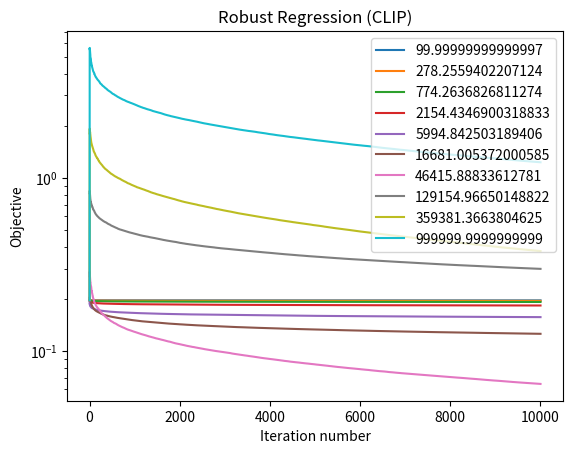
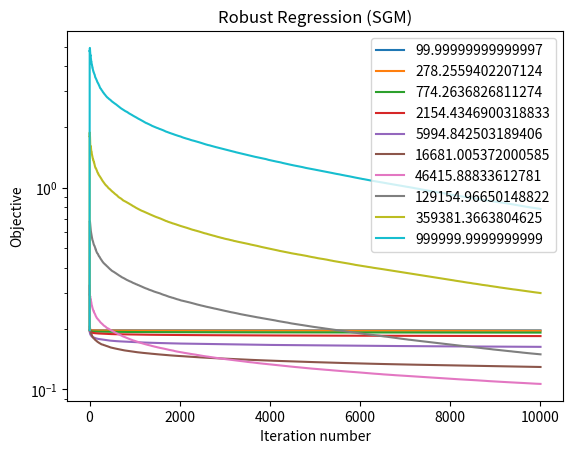
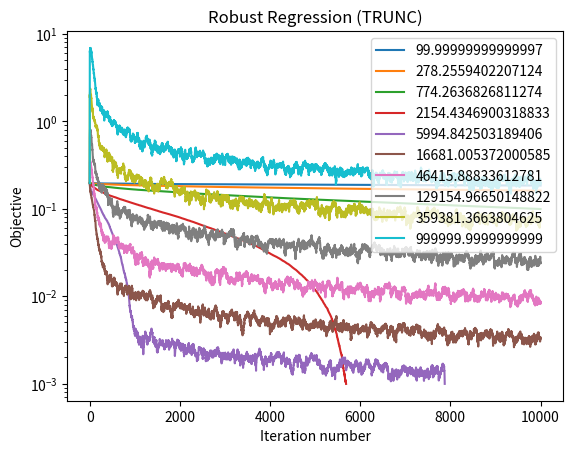

Generate these figures, in order, with matplotlib:
from itertools import count
import numpy as np
import matplotlib.pyplot as plt
from scipy.stats import ortho_group

class L1SGM():
  def __init__(self, num_rows, dimension, noise_std=1):
    self.num_rows = num_rows
    self.dimension = dimension
    self.A = ortho_group.rvs(num_rows)[:num_rows, :dimension]
    self.x_0 = np.ones(dimension)
    self.y = self.pred(self.x_0, self.A) + np.random.normal(scale=noise_std, size=num_rows)

  def pred(self, x, A):
    return np.matmul(A, x)

  def objective(self, x):
    return np.linalg.norm(self.y - self.pred(x, self.A), ord=1) / len(self.y)

  def subgrad(self, x, y_i, a_i):
    arg = (y_i-np.matmul(a_i, x))
    return -np.matmul(a_i.T, np.sign(arg)) / len(self.y)

  def f(self, x, y_i, a_i):
    return np.linalg.norm(y_i - self.pred(x, a_i), ord=1)

  def minimize(self,
               init,
               step_size_sched,
               step,
               n_iters=None,
               stop_error=None,
               max_iters=None,
               clip_gamma=None):
    assert (n_iters is None) or (stop_error is None)
    assert not ((n_iters is not None) and (max_iters is not None))
    objs = []
    xs = []
    x = init
    objs.append(self.objective(x))
    xs.append(x)
    counter = range(n_iters) if n_iters is not None else count()
    for t, step_size in zip(counter, step_size_sched):
      i = np.random.choice(np.arange(self.num_rows))
      if step == 'gd':
        y_i, a_i = self.y[:], self.A[:]
      else:
        y_i, a_i = self.y[i][np.newaxis], self.A[i][np.newaxis]
      g = self.subgrad(x, y_i, a_i)
      f = self.f(x, y_i, a_i)
      if step in ['sgm', 'gd']: x = x - step_size * g
      elif step == 'clip': x = x - g * step_size * min(1, clip_gamma / np.linalg.norm(g))
      elif step == 'trunc': x = x - g * min(step_size, f / np.sum(g ** 2))
      objs.append(self.objective(x))
      xs.append(x)
      if ((stop_error is not None) and (objs[-1] <= stop_error)) or ((max_iters is not None) and (t == max_iters)): break
    return xs, objs

def get_sched(step, init):
  def get_gd_sched(init):
    for i in count(start=1): yield init
  def get_sgm_sched(init):
    for i in count(start=1): yield init / i
  def get_trunc_sched(init):
    for i in count(start=1): yield init * np.power(i, -1/2 - 1e-3)
  if step == 'gd': return get_gd_sched(init)
  elif step in ['clip', 'sgm']: return get_sgm_sched(init)
  elif step == 'trunc': return get_trunc_sched(init)

def main():
  stop_error = 0.001
  max_iters = 1e4
  step_size_inits = 2 ** np.linspace(np.log2(10**2), np.log2(10**6), 10)
  # step_size_inits = 2 ** np.linspace(-4,5, 10) # For GD
  dimension = 40
  num_rows = 1000
  x_init = np.random.normal(size=dimension)

  l1_sgm = L1SGM(num_rows, dimension, noise_std=0)

  clip_gamma = 0.25
  for step in ['clip', 'sgm', 'trunc']:
  # for step in ['gd']:
    plt.figure()
    print(step)
    for init in step_size_inits:
      xs, objs = l1_sgm.minimize(init=x_init,
                                 step_size_sched=get_sched(step=step, init=init),
                                 stop_error=stop_error,
                                 max_iters=max_iters,
                                 step=step,
                                 clip_gamma=clip_gamma)
      print(objs[-1], init)
      plt.plot(np.clip(objs, None, 1e3), label=init)
      # plt.plot([np.linalg.norm(x - l1_sgm.x_0)**2 for x in xs], label=init)
    plt.legend()
    plt.yscale('log')
    # plt.ylim(10e-3, 10e-2)
    plt.xlabel('Iteration number')
    plt.ylabel('Objective')
    # plt.ylabel('dist^2')
    plt.title('Robust Regression ({})'.format(step.upper()))
  plt.show()


if __name__ == "__main__": main()
